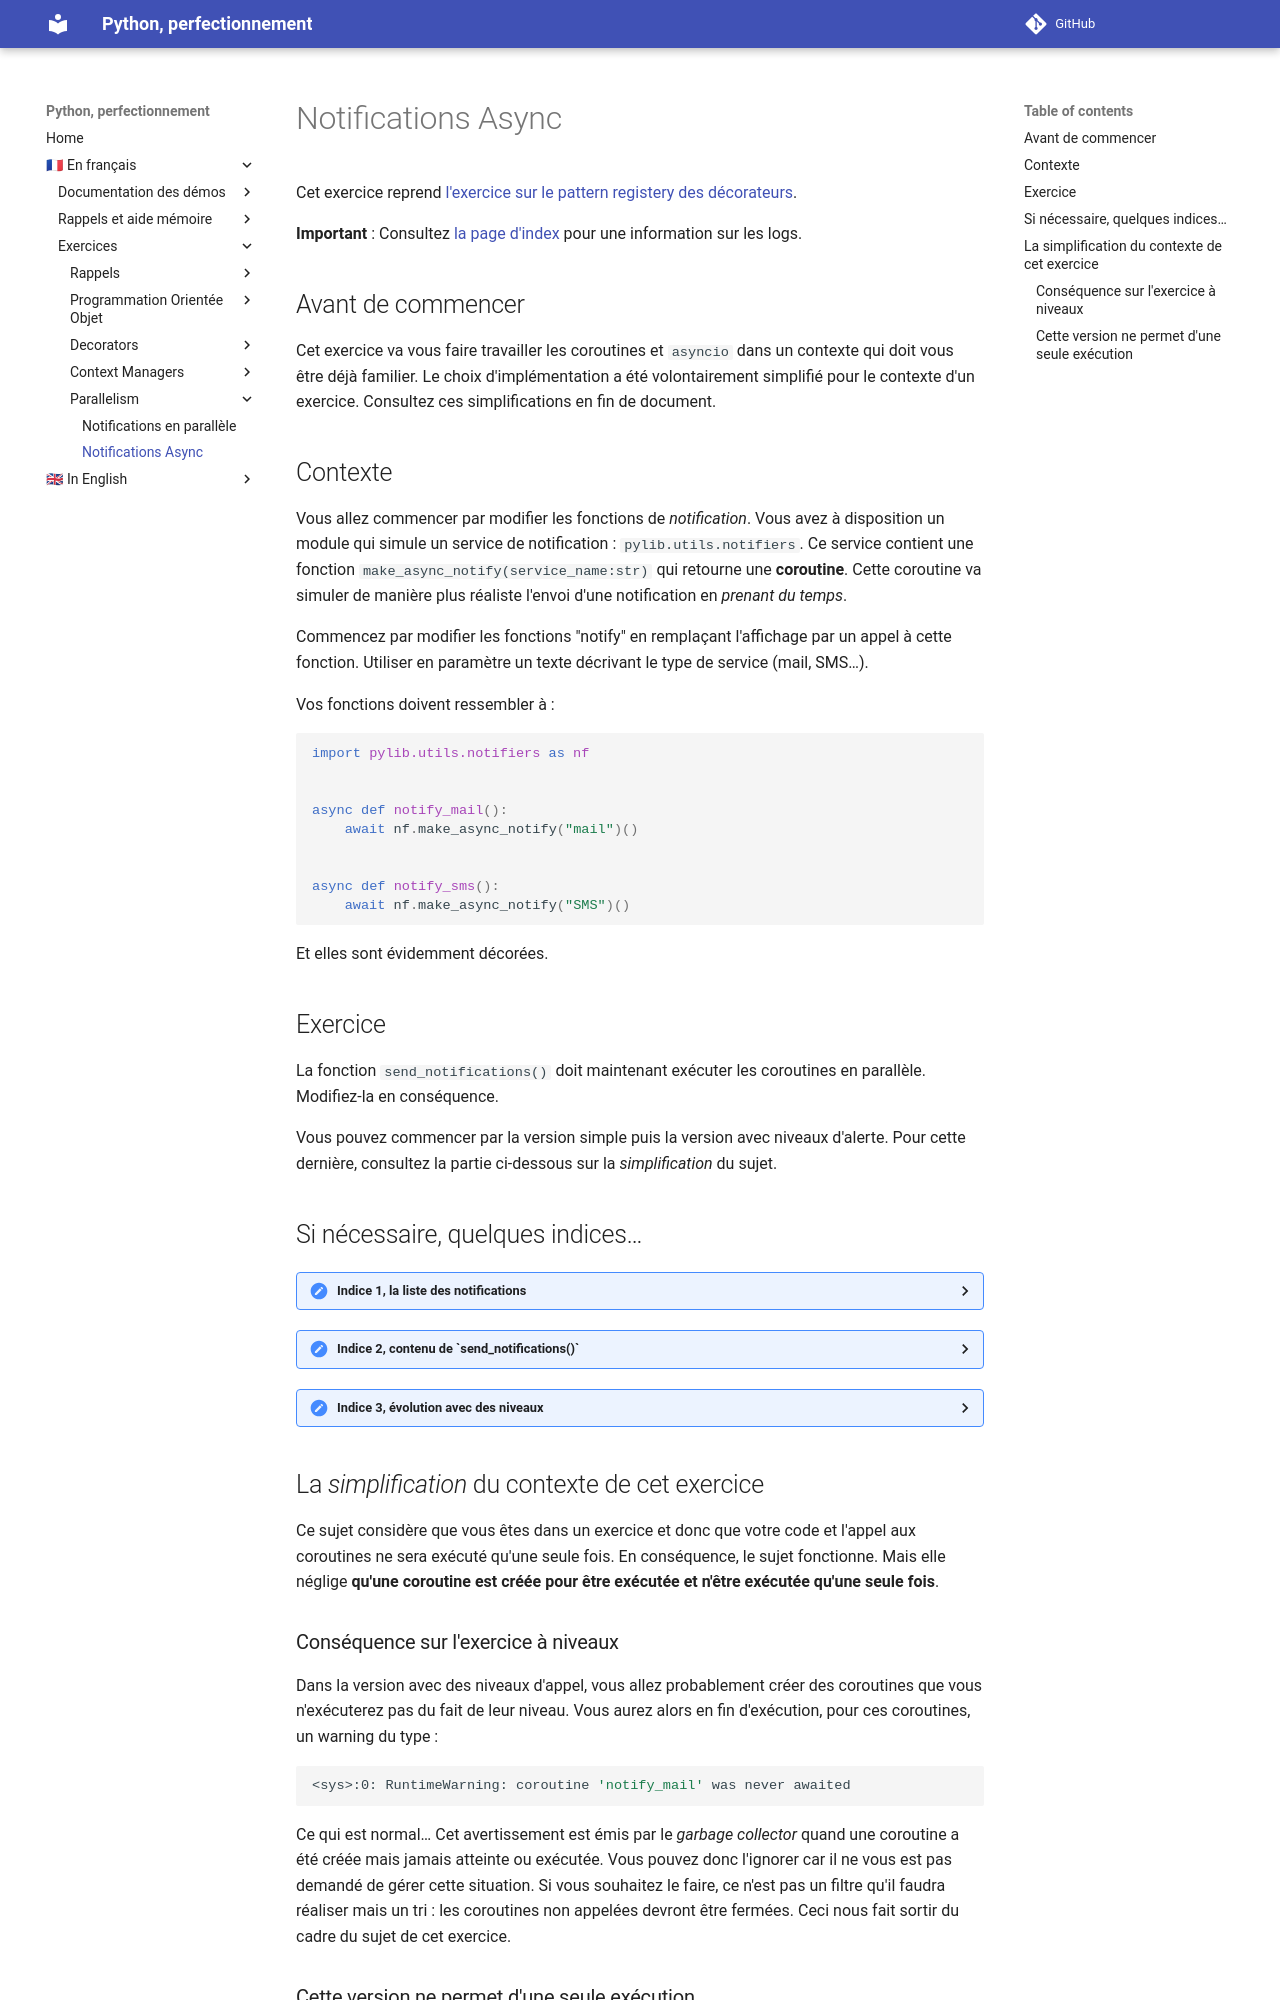

repository: darko-itpro/formation-Python_perfectionnement_bases · page: fr/activities/parallelism/async_notifiers/index.html · generator: mkdocs

# Notifications Async

Cet exercice reprend [l'exercice sur le pattern registery des décorateurs](../decorators/decorators_4.md).

**Important** : Consultez [la page d'index](index.md) pour une information sur les logs.

## Avant de commencer

Cet exercice va vous faire travailler les coroutines et `asyncio` dans un contexte qui doit vous 
être déjà familier. Le choix d'implémentation a été volontairement simplifié pour le contexte d'un
exercice. Consultez ces simplifications en fin de document.

## Contexte

Vous allez commencer par modifier les fonctions de *notification*. Vous avez à disposition un module 
qui simule un service de notification : `pylib.utils.notifiers`. Ce service contient une fonction 
`make_async_notify(service_name:str)` qui retourne une **coroutine**. Cette coroutine va simuler de 
manière plus réaliste l'envoi d'une notification en *prenant du temps*.

Commencez par modifier les fonctions "notify" en remplaçant l'affichage par un appel à cette 
fonction. Utiliser en paramètre un texte décrivant le type de service (mail, SMS…).
 
Vos fonctions doivent ressembler à :

```python
import pylib.utils.notifiers as nf


async def notify_mail():
    await nf.make_async_notify("mail")()


async def notify_sms():
    await nf.make_async_notify("SMS")()
```

Et elles sont évidemment décorées.

## Exercice

La fonction `send_notifications()` doit maintenant exécuter les coroutines en parallèle. Modifiez-la
en conséquence.

Vous pouvez commencer par la version simple puis la version avec niveaux d'alerte. Pour cette 
dernière, consultez la partie ci-dessous sur la _simplification_ du sujet. 

## Si nécessaire, quelques indices…

<details>
<summary>Indice 1, la liste des notifications</summary>
La liste des notifications doit contenir des coroutines et non des fonctions.
</details>

<details>
<summary>Indice 2, contenu de `send_notifications()`</summary>
`send_notifications()` devra démarrer une boucle d'exécution. Pour cela, elle aura besoin d'une
coroutine qui devra être déclarée dans la fonction.
</details>

<details>
<summary>Indice 3, évolution avec des niveaux</summary>
Vous aurez certainement besoin de compréhension de listes.
</details>

## La _simplification_ du contexte de cet exercice

Ce sujet considère que vous êtes dans un exercice et donc que votre code et l'appel aux coroutines
ne sera exécuté qu'une seule fois. En conséquence, le sujet fonctionne. Mais elle néglige **qu'une 
coroutine est créée pour être exécutée et n'être exécutée qu'une seule fois**.
